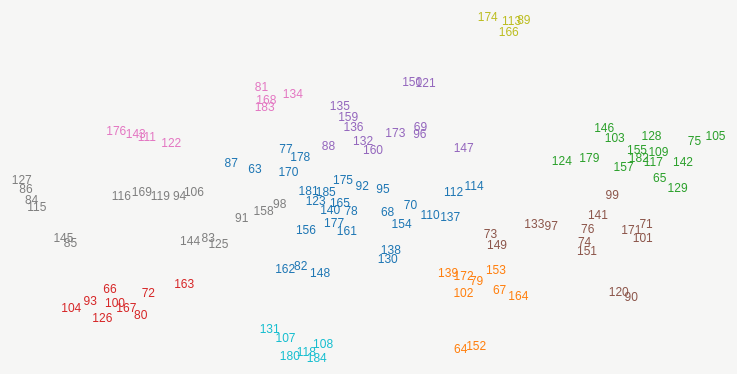
D3 v3 page, settled after 480 driven frames (8 s of simulated time); the page loaded 1 data file(s).



var oSmall = 0.17

var width = parseInt(d3.select('div.container').style('width'), 10),
    margin = {top: width * 0.05, right: width * 0.05, bottom: width * 0.05, left: width * 0.025},
    width = width - margin.left - margin.right,
    height = 0.6 * width - margin.top - margin.bottom;

// setup x 
var xValue = function(d) { return d.X1;}, // data -> value
    xScale = d3.scale.linear().range([0, width]), // value -> display
    xMap = function(d) { return xScale(xValue(d));}; // data -> display

// setup y
var yValue = function(d) { return d.X2;}, // data -> value
    yScale = d3.scale.linear().range([height, 0]), // value -> display
    yMap = function(d) { return yScale(yValue(d));}; // data -> display

// setup fill color
var cValue = function(d) { return d.clust10;},
    color = d3.scale.category10();

// add the graph canvas to the body of the webpage
var svg = d3.select("div.container").append("svg")
    .attr("width", width + margin.left + margin.right)
    .attr("height", height + margin.top + margin.bottom)
  	.append("g")
    .attr("transform", "translate(" + margin.left + "," + margin.top + ")");

// add the tooltip area to the webpage
var tooltip = d3.select("body").append("div")
    .attr("class", "tooltip")
    .style("opacity", 0);

// load data
d3.csv("results.csv", function (error, data) {

    // change string (from CSV) into number format
    data.forEach(function (d) {
        d.X1 = +d.X1;
        d.X2 = +d.X2;
        //  console.log(d);
    });

    // don't want dots overlapping axis, so add in buffer to data domain
    xScale.domain([d3.min(data, xValue) - 1, d3.max(data, xValue) + 1]);
    yScale.domain([d3.min(data, yValue) - 1, d3.max(data, yValue) + 1]);

    // draw dots
    svg.selectAll(".noFilter")
        .data(data)
        .enter().append("text")
        .attr("class", "noFilter")
        .attr("x", xMap)
        .attr("y", yMap)
        .text(function (d) { return +d["name"] + 62; })
        .style("fill", function (d) { return color(cValue(d)); })
        .on("mouseover", function (d) {

          // specify selected circle
          var selectClass = d3.select(this).attr('class');

          // Add tooltip
          if ((selectClass == "inFilter") || (selectClass == "noFilter")) {
            var x = d3.select(this).attr("x");
            var w = width + margin.left + margin.right;

            var matrix = this.getScreenCTM()
                .translate(+this.getAttribute("x"), +this.getAttribute("y"));
            tooltip
              .transition()
                .duration(500)
                .style("opacity", 1);
            tooltip.html(d["text"])
                .style("left", (window.pageXOffset + matrix.e + 30) + "px")
                .style("top", (window.pageYOffset + matrix.f - 40) + "px")
                .style("width", function(d){
                  var l = tooltip.html().length;
                 // console.log(x);
                 // console.log(w);
                //  console.log(l);
                  if (x < (w * 0.75)){
                    return ( l > 100 ? "20%" : "15%")
                  } else {
                    return "10%"
                  }
                });
          }

          d3.select(this)
              .attr("class",
                function (d) {
                  return ((selectClass == "inFilter") || (selectClass == "noFilter") ? "selected" : selectClass);
                })
              .attr("id", selectClass)
          d3.selectAll(".selected")
              .transition()
              .duration(200)
              .style("font-size", 14)
              .style("opacity", 1);
          d3.selectAll(".noFilter").transition()
              .duration(200)
              .style("opacity", oSmall);
          d3.selectAll(".inFilter").transition()
              .duration(200)
              .style("opacity", 0.5)
              .style("font-size", 12);
    })
        .on("mouseout", function (d) {
          // ditch tool tips
          tooltip.transition()
              .duration(400)
              .style("opacity", 0);

          // change selected back to original class
          var selectClass = d3.select(this).attr('id');
          d3.select(this)
            .attr("class", selectClass);
          d3.selectAll(".noFilter").transition()
              .duration(400)
              .style("opacity", 1)
              .style("font-size", 12);
          d3.selectAll(".inFilter").transition()
              .duration(400)
              .style("opacity", 1)
              .style("font-size", 12);
    });

});

var waitForFinalEvent = (function () {
  var timers = {};
  return function (callback, ms, uniqueId) {
    if (!uniqueId) {
      uniqueId = "Don't call this twice without a uniqueId";
    }
    if (timers[uniqueId]) {
      clearTimeout (timers[uniqueId]);
    }
    timers[uniqueId] = setTimeout(callback, ms);
  };
})();

$(window).resize(function () {
    waitForFinalEvent(function(){
      location.reload();
      //...
    }, 300, "azerbaijan");
});

$( "#search" ).keyup(function() {
  var value = this.value;
//  console.log(isNaN(value));

  d3.selectAll("text")
        .attr("class", 
          function(d) { 

            if(value.toString().length == 0){
              return ("noFilter")
            } else {
            var num = +d["name"] + 62;
            num = num.toString();
            return ( (num.search(value) >= 0)||(d["text"].search(value) >= 0) ? "inFilter" : "outFilter"); 
            }
          });
  d3.selectAll(".inFilter")
    .style("opacity", 1);
  d3.selectAll(".outFilter")
    .style("opacity", oSmall);
  d3.selectAll(".noFilter")
    .style("opacity", 1);

});




### data: results.csv
X1, X2, name, text, clust5, clust10, clust15, clust20
-127.2, 83.12, 1, He who is a teacher from the very heart …, 1, 1, 1, 1
97.96, -327.8, 2, 'Knowledge for its own sake' - this is t…, 2, 2, 2, 2
315.8, 62.07, 3, The charm of knowledge would be small if…, 3, 3, 3, 3
-285.9, -191.3, 4, The inclination to disparage himself, to…, 4, 4, 4, 4
140.5, -193.2, 5, Love of one is a piece of barbarism: for…, 2, 2, 2, 5
17.93, -16.35, 6, 'I have done that,' says my memory. 'I c…, 1, 1, 5, 6
53.87, 179.5, 7, One has been a bad spectator of life if …, 5, 5, 6, 7
42.96, 1.438, 8, If one has character one also has one's …, 1, 1, 5, 6
300.8, -41.99, 9, The sage as astronomer. - As long as you…, 2, 6, 7, 8
-243.8, -200.6, 10, It is not the strength but the duration …, 4, 4, 4, 4
130.6, -65.26, 11, He who attains his ideal by that very fa…, 2, 6, 7, 9
233.5, -82.71, 12, A man with genius is unendurable if he d…, 2, 6, 7, 8
353.8, 146.3, 13, The degree and kind of a man's sexuality…, 3, 3, 3, 3
237.1, -54.01, 14, Under conditions of peace the warlike ma…, 2, 6, 7, 8
-93.14, 128.7, 15, With one's principles one seeks to tyran…, 1, 1, 1, 1
-21.98, -12.35, 16, He who despises himself still nonetheles…, 1, 1, 8, 10
115.4, -173.6, 17, A soul which knows it is loved but does …, 2, 2, 2, 5
-252.1, -250.5, 18, A thing explained is a thing we have no …, 4, 4, 4, 4
-120, 270.8, 19, It is dreadful to die of thirst in the s…, 5, 7, 9, 11
-77.02, -139, 20, `Pity for all' - would be harshness and …, 1, 1, 10, 12
-178.4, -75.27, 21, Instinct - When the house burns down one…, 4, 8, 11, 13
-371.6, 11.34, 22, Woman learns how to hate to the extent t…, 4, 8, 12, 14
-329, -86.07, 23, The same emotions in man and woman are, …, 4, 8, 12, 14
-377.8, 37.21, 24, Behind all their personal vanity women t…, 4, 8, 12, 14
-153.2, 97.25, 25, Bound heart, free spirit - If one binds …, 1, 1, 1, 1
-46.81, 134.5, 26, One begins to mistrust very clever peopl…, 5, 5, 6, 7
167.1, 422.8, 27, Terrible experiences make one wonder whe…, 5, 9, 13, 15
284.5, -208.8, 28, Heavy, melancholy people grow lighter th…, 2, 6, 7, 16
-141.7, -28.23, 29, So cold, so icy one burns one's fingers …, 4, 8, 11, 13
-9.854, 43.57, 30, Who has not for the sake of his reputati…, 1, 1, 8, 10
-307.5, -217.7, 31, There is no hatred for men in geniality,…, 4, 4, 4, 4
-209.6, 20.53, 32, Mature manhood: that means to have redis…, 4, 8, 11, 17
12.82, 37.21, 33, To be ashamed of one's immorality: that …, 1, 1, 8, 10
53.28, 163, 34, One ought to depart from life as Odysseu…, 5, 5, 6, 7
197.1, -48.04, 35, What? A great man? I always see only the…, 2, 6, 7, 9
-100, 3.397, 36, If one trains one's conscience it will k…, 4, 8, 11, 13
263.7, 22.73, 37, The disappointed man speaks. - `I listen…, 2, 6, 7, 8
-284, -223.3, 38, Before ourselves we all pose as being si…, 4, 4, 4, 4
293.5, -75.44, 39, Today a man of knowledge might easily fe…, 2, 6, 7, 8
97.32, -199.7, 40, To discover he is loved in return ought …, 2, 2, 2, 5
262.9, 153.4, 41, The danger in happiness. - `Now everythi…, 3, 3, 3, 3
-331.8, -235.1, 42, It is not their love for men but the imp…, 4, 4, 4, 4
373.1, 157.6, 43, The free spirit, the `pious man of knowl…, 3, 3, 3, 3
-197.6, 30.79, 44, By means of music the passions enjoy the…, 4, 8, 11, 17
-97.4, -302.4, 45, To close your ears to even the best coun…, 4, 10, 14, 18
-56.22, -317.4, 46, There are no moral phenomena at all, onl…, 4, 10, 14, 18
310.7, 122.9, 47, The criminal is often enough not equal t…, 3, 3, 3, 3
61.26, -21.25, 48, A criminal's lawyers are seldom artists …, 1, 1, 5, 6
-248.1, 156.3, 49, Our vanity is hardest to wound precisely…, 5, 7, 15, 19
86.94, 29.93, 50, He who feels predestined to regard and n…, 1, 1, 5, 6
150.4, 421, 51, `You want to make him interested in you?…, 5, 9, 13, 15
109.5, 43.4, 52, The tremendous expectation in regard to …, 1, 1, 5, 6
-369, -4.611, 53, Where neither love nor hate is in the ga…, 4, 8, 12, 14
-276.6, 22.38, 54, The great epochs of our life are the occ…, 4, 8, 11, 17
305.5, 99.42, 55, The will to overcome an emotion is ultim…, 3, 3, 3, 3
-74.21, -336.3, 56, There is an innocence in admiration: he …, 4, 10, 14, 18
-233.9, 21.98, 57, Disgust with dirt can be so great that i…, 4, 8, 11, 17
267.2, -197.7, 58, Sensuality often makes love grow too qui…, 2, 6, 7, 16
55.89, 279.2, 59, It was a piece of subtle refinement that…, 5, 5, 6, 20
-222.4, 143.6, 60, To enjoy praise is with some people only…, 5, 7, 15, 19
... 63 more rows